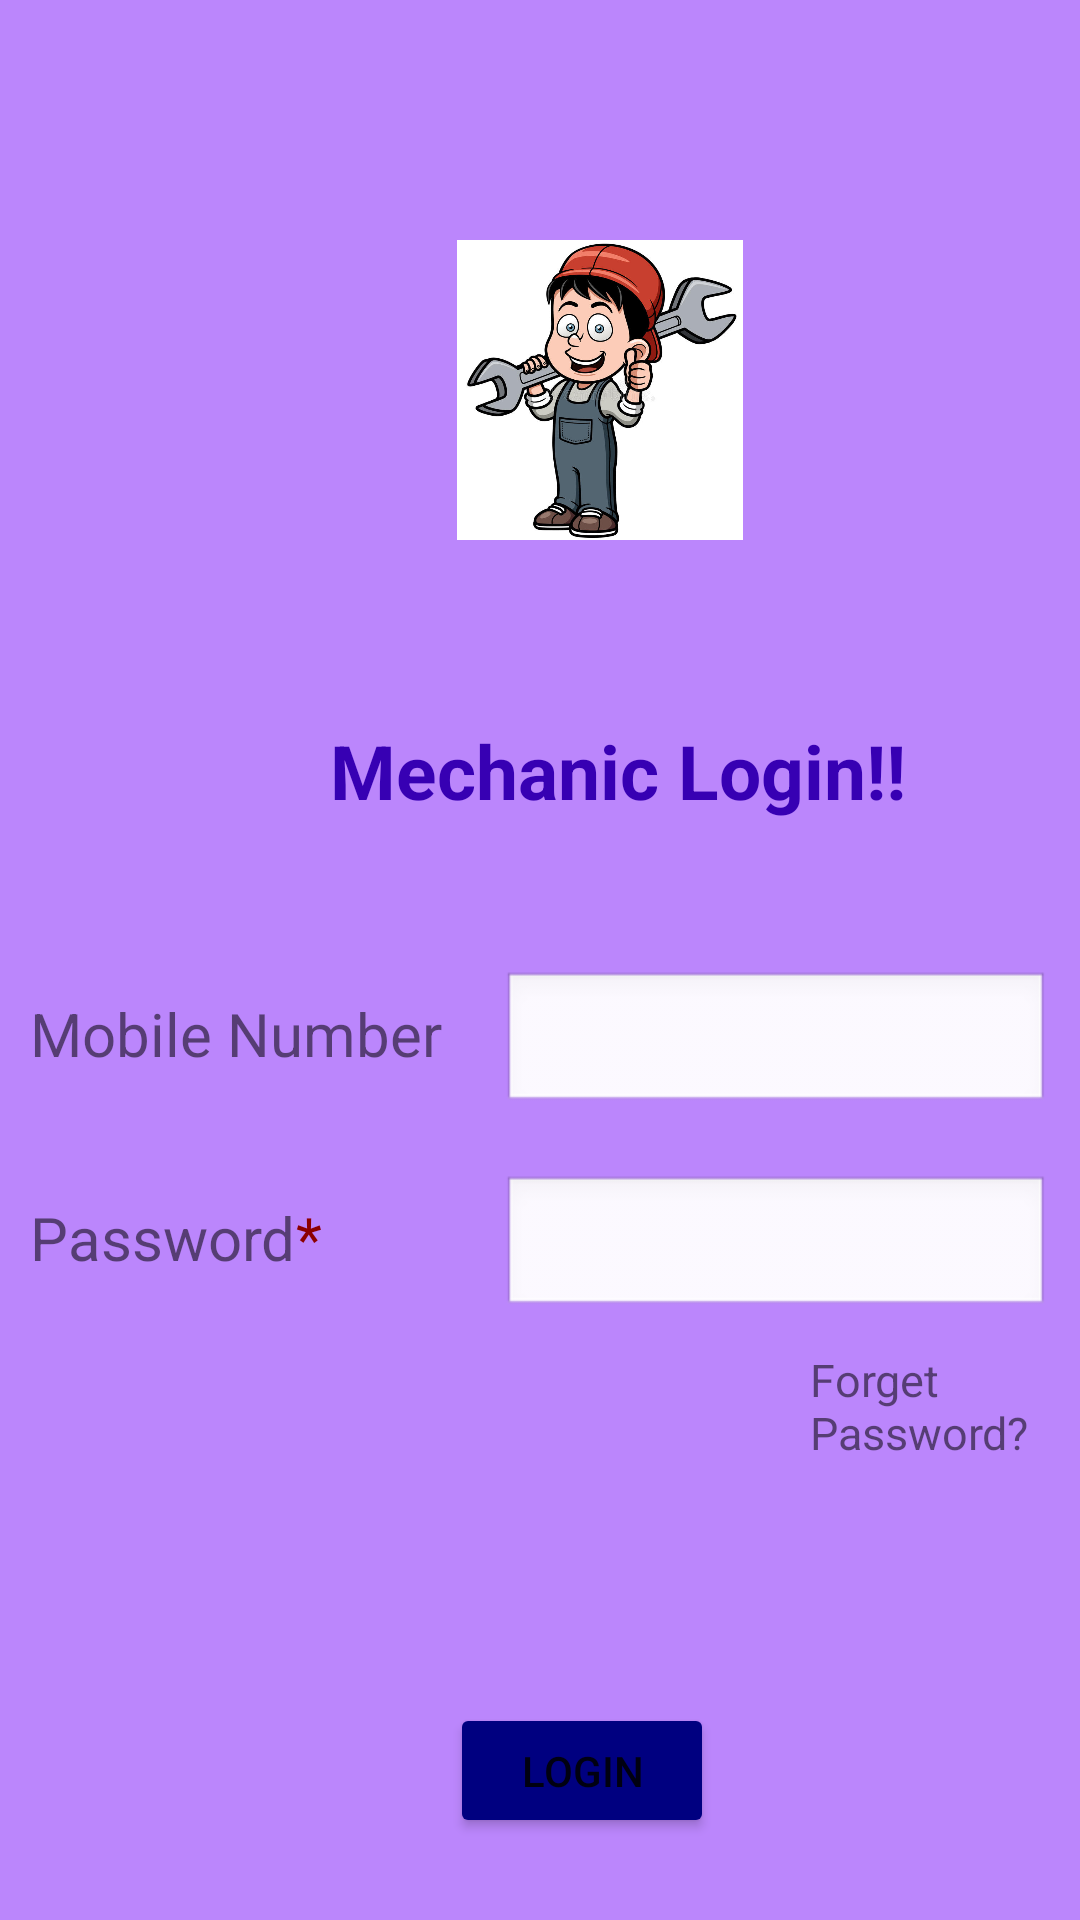

The Android layout XML behind this screen, and the referenced resources:
<!-- AndroidManifest.xml: application theme Theme.MyDearMechanic -->
<!-- res/layout/activity_mechlogin.xml -->
<?xml version="1.0" encoding="utf-8"?>
<androidx.constraintlayout.widget.ConstraintLayout xmlns:android="http://schemas.android.com/apk/res/android"
    xmlns:app="http://schemas.android.com/apk/res-auto"
    xmlns:tools="http://schemas.android.com/tools"
    android:layout_width="match_parent"
    android:layout_height="match_parent"
    android:background="@color/purple_200"
    tools:context=".Mechlogin">
    <LinearLayout
        android:layout_width="match_parent"
        android:layout_height="wrap_content"
        android:orientation="vertical"
        tools:ignore="MissingConstraints">
        <LinearLayout
            android:id="@+id/ll9"
            android:layout_width="wrap_content"
            android:layout_height="wrap_content"
            android:layout_marginStart="60dp"
            android:layout_marginTop="80dp"
            android:layout_marginEnd="10dp">
            <ImageView
                android:id="@+id/iv4"
                android:layout_width="280dp"
                android:layout_height="100dp"
                app:srcCompat="@drawable/mechanic"/>
        </LinearLayout>
        <LinearLayout
            android:layout_width="wrap_content"
            android:layout_height="wrap_content"
            android:layout_marginStart="110dp"
            android:layout_marginTop="60dp"
            android:layout_marginEnd="5dp">
            <TextView
                android:id="@+id/tv9"
                android:layout_width="wrap_content"
                android:layout_height="wrap_content"
                android:text="Mechanic Login!!"
                android:textColor="@color/purple_700"
                android:textStyle="bold"
                android:textSize="25dp"/>
        </LinearLayout>
        <LinearLayout
            android:layout_width="match_parent"
            android:layout_height="wrap_content"
            android:layout_marginTop="40dp"
            android:padding="10dp">
            <TextView
                android:id="@+id/tv10"
                android:layout_width="wrap_content"
                android:layout_height="wrap_content"
                android:text="Mobile Number"
                android:textSize="20dp"/>
            <EditText
                android:layout_width="match_parent"
                android:layout_height="wrap_content"
                android:layout_marginStart="20dp"
                android:theme="@android:style/Theme.Light"/>
        </LinearLayout>
        <LinearLayout
            android:layout_width="match_parent"
            android:layout_height="wrap_content"
            android:padding="10dp">
            <TextView
                android:id="@+id/tv11"
                android:layout_width="wrap_content"
                android:layout_height="wrap_content"
                android:textSize="20dp"
                android:text="Password"/>
            <TextView
                android:id="@+id/a11"
                android:layout_width="wrap_content"
                android:layout_height="wrap_content"
                android:textSize="20dp"
                android:textColor="#8b0000"
                android:text="*"/>
            <EditText
                android:layout_width="match_parent"
                android:layout_height="wrap_content"
                android:layout_marginStart="60dp"
                android:theme="@android:style/Theme.Light"/>
        </LinearLayout>
        <LinearLayout
            android:layout_width="wrap_content"
            android:layout_height="wrap_content"
            android:layout_marginStart="270dp">
            <TextView
                android:id="@+id/tv12"
                android:layout_width="wrap_content"
                android:layout_height="wrap_content"
                android:textSize="15dp"
                android:text="Forget Password?"/>
        </LinearLayout>
        <LinearLayout
            android:layout_width="wrap_content"
            android:layout_height="wrap_content"
            android:layout_marginStart="150dp"
            android:layout_marginTop="80dp">
            <Button
                android:id="@+id/btn2"
                android:layout_width="wrap_content"
                android:layout_height="45dp"
                android:text="@string/btn_login"
                android:backgroundTint="@color/navy"/>
        </LinearLayout>
    </LinearLayout>
</androidx.constraintlayout.widget.ConstraintLayout>
<!-- resources referenced by this layout -->
<resources>
  <color name="navy">#000080</color>
  <color name="purple_200">#FFBB86FC</color>
  <color name="purple_700">#FF3700B3</color>
  <!-- drawable mechanic: jpg bitmap (drawable, 72751 bytes) -->
  <string name="btn_login">Login</string>
  <style name="Theme.MyDearMechanic" parent="Theme.MaterialComponents.DayNight.DarkActionBar">
          
          <item name="colorPrimary">@color/purple_500</item>
          <item name="colorPrimaryVariant">@color/purple_700</item>
          <item name="colorOnPrimary">@color/white</item>
          
          <item name="colorSecondary">@color/teal_200</item>
          <item name="colorSecondaryVariant">@color/teal_700</item>
          <item name="colorOnSecondary">@color/black</item>
          
          <item name="android:statusBarColor">?attr/colorPrimaryVariant</item>
          
      </style>
  <color name="purple_500">#FF6200EE</color>
  <color name="white">#FFFFFFFF</color>
  <color name="teal_200">#FF03DAC5</color>
  <color name="teal_700">#FF018786</color>
  <color name="black">#FF000000</color>
</resources>
